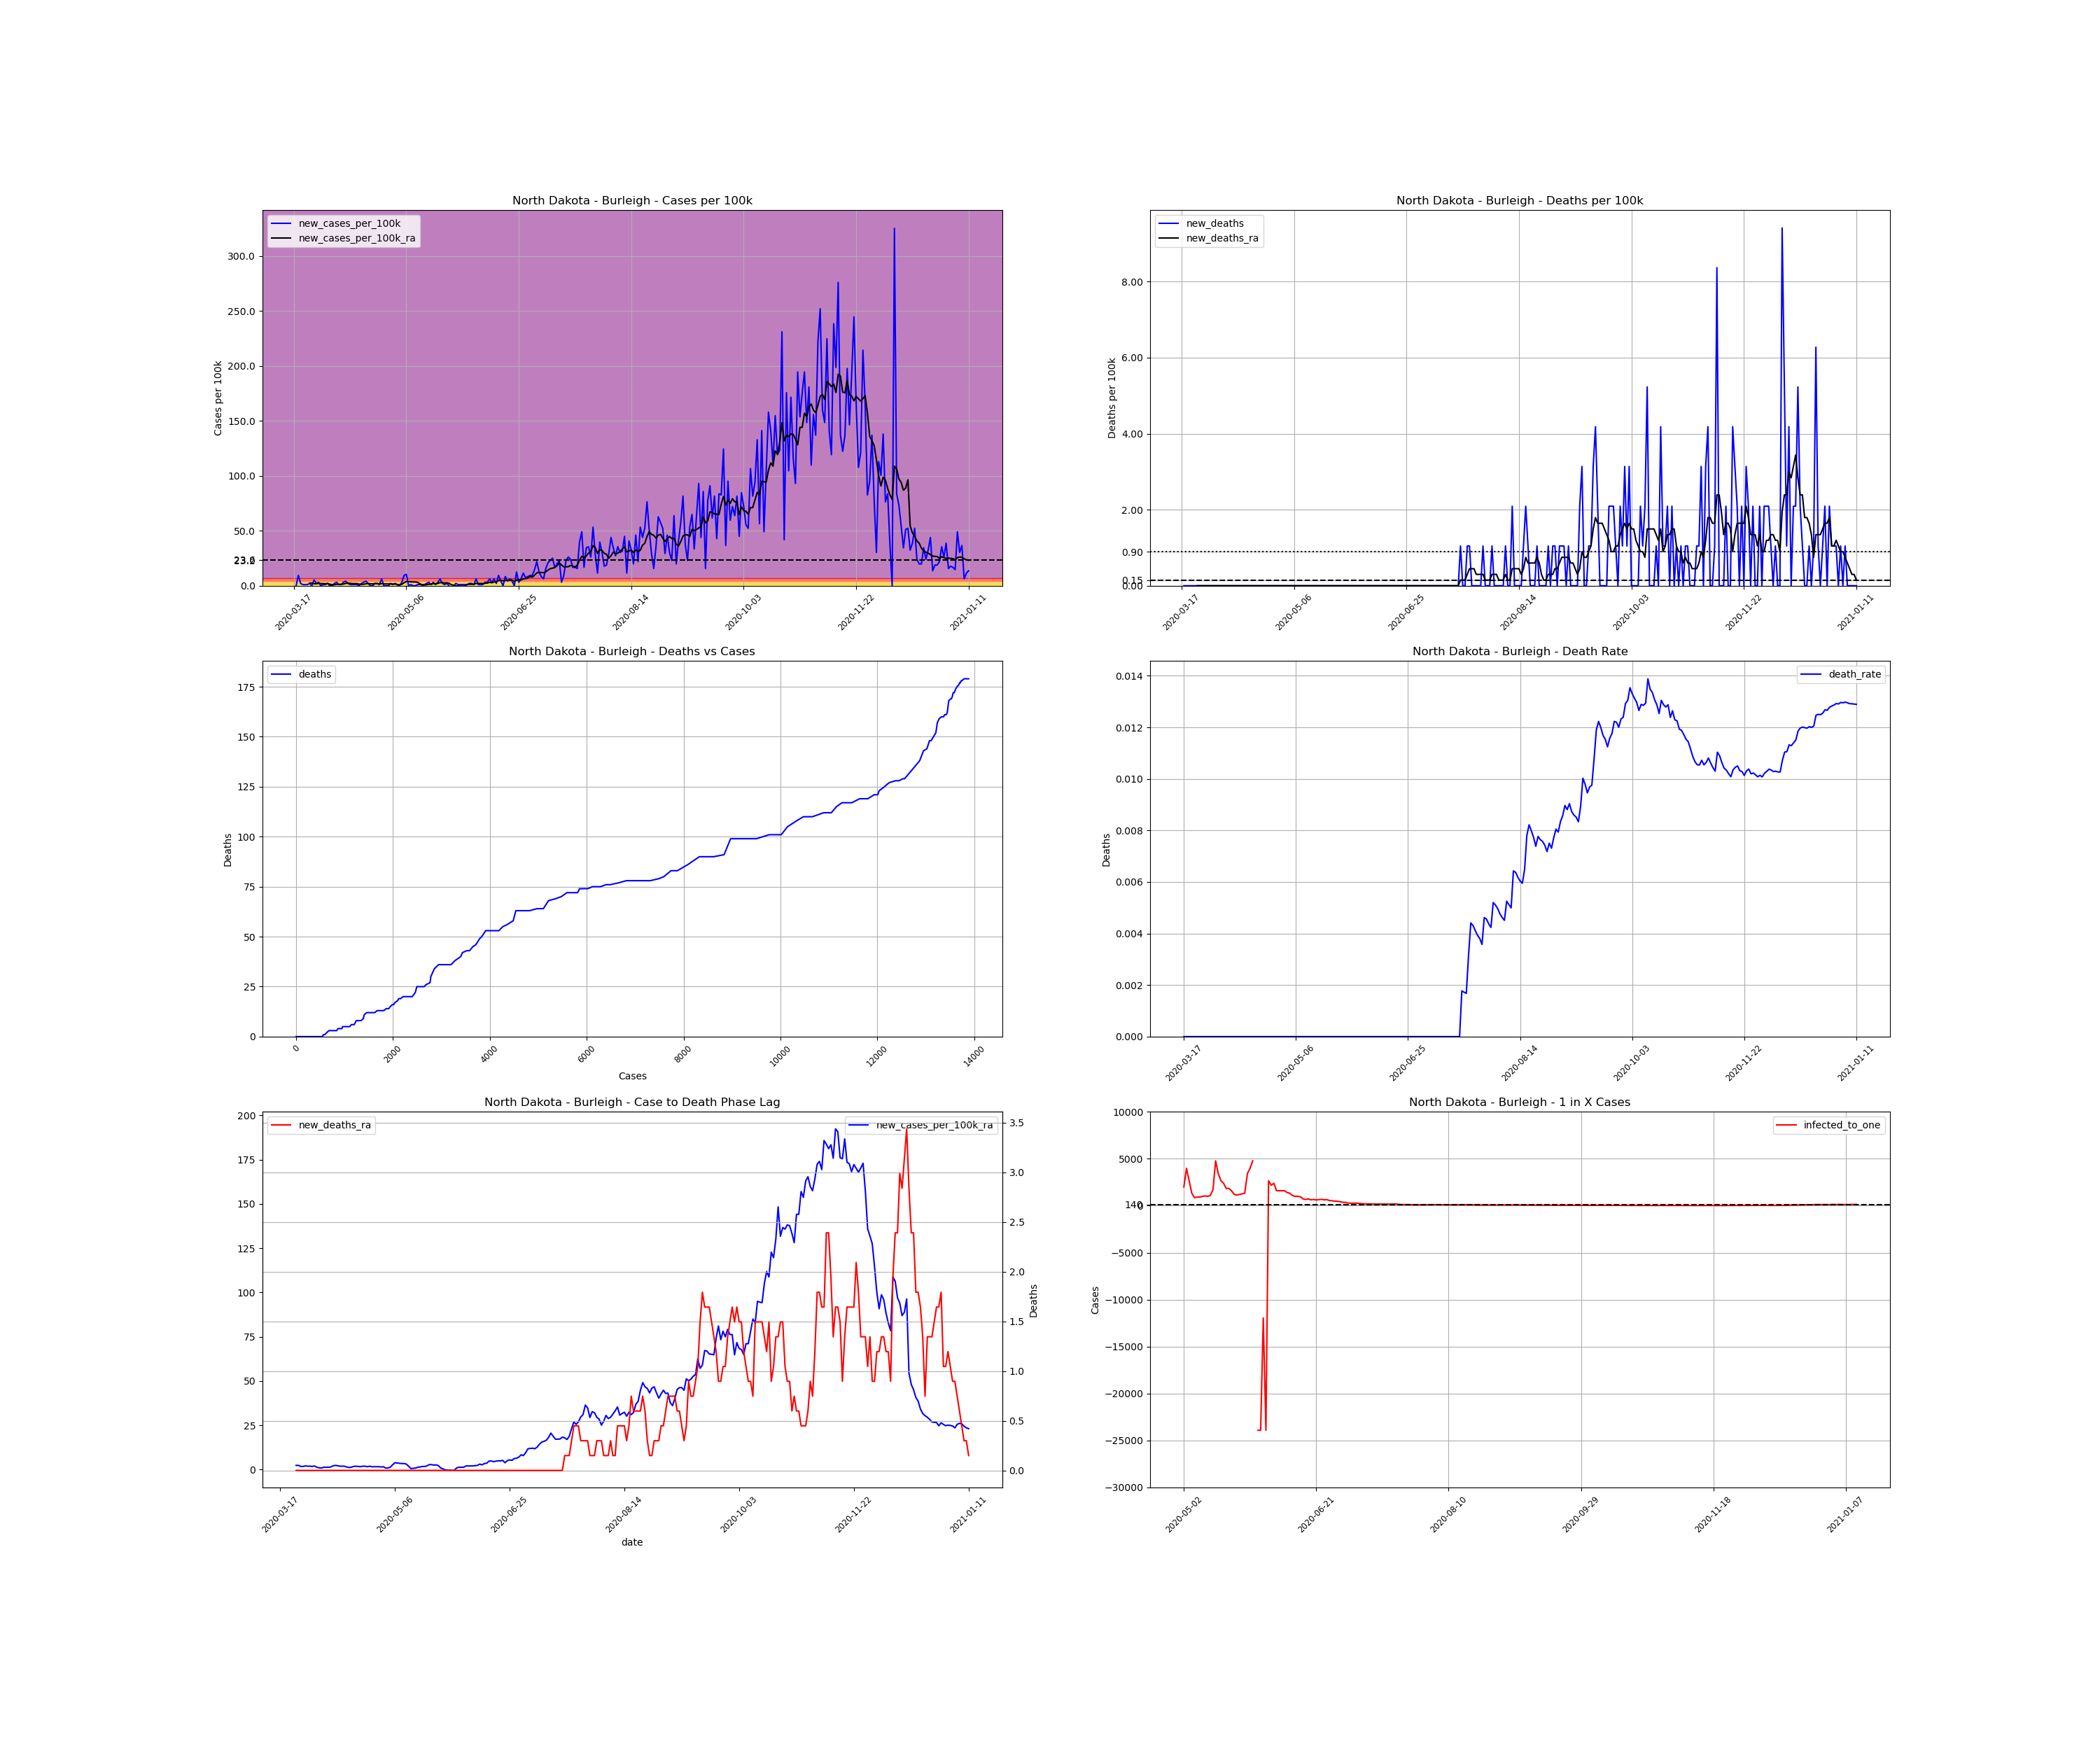

The table this chart was drawn from, first rows:
, date, county, state, fips, cases, deaths, COUNTY, STNAME, CTYNAME, POPESTIMATE2019, cases_per_100k, deaths_per_100k, death_rate, new_cases, new_cases_per_100k, new_deaths, new_cases_per_100k_ra, new_deaths_ra, active_cases, infected_to_one
157273, 2020-03-17, Burleigh, North Dakota, 38015, 2, 0.0, 15, North Dakota, Burleigh, 95626, 2.091, 0.0, 0.0, , , , , , , 
157274, 2020-03-18, Burleigh, North Dakota, 38015, 2, 0.0, 15, North Dakota, Burleigh, 95626, 2.091, 0.0, 0.0, 0.0, 0.0, 0.0, , , , 
157275, 2020-03-19, Burleigh, North Dakota, 38015, 11, 0.0, 15, North Dakota, Burleigh, 95626, 11.5, 0.0, 0.0, 9.0, 9.412, 0.0, , , , 
157276, 2020-03-20, Burleigh, North Dakota, 38015, 13, 0.0, 15, North Dakota, Burleigh, 95626, 13.59, 0.0, 0.0, 2.0, 2.091, 0.0, , , , 
157277, 2020-03-21, Burleigh, North Dakota, 38015, 14, 0.0, 15, North Dakota, Burleigh, 95626, 14.64, 0.0, 0.0, 1.0, 1.046, 0.0, , , , 
157278, 2020-03-22, Burleigh, North Dakota, 38015, 15, 0.0, 15, North Dakota, Burleigh, 95626, 15.69, 0.0, 0.0, 1.0, 1.046, 0.0, , , , 
157279, 2020-03-23, Burleigh, North Dakota, 38015, 16, 0.0, 15, North Dakota, Burleigh, 95626, 16.73, 0.0, 0.0, 1.0, 1.046, 0.0, , , , 
157280, 2020-03-24, Burleigh, North Dakota, 38015, 18, 0.0, 15, North Dakota, Burleigh, 95626, 18.82, 0.0, 0.0, 2.0, 2.091, 0.0, 2.39, 0.0, , 
157281, 2020-03-25, Burleigh, North Dakota, 38015, 18, 0.0, 15, North Dakota, Burleigh, 95626, 18.82, 0.0, 0.0, 0.0, 0.0, 0.0, 2.39, 0.0, 16.0, 1494
157282, 2020-03-26, Burleigh, North Dakota, 38015, 23, 0.0, 15, North Dakota, Burleigh, 95626, 24.05, 0.0, 0.0, 5.0, 5.229, 0.0, 1.793, 0.0, 21.0, 1138
157283, 2020-03-27, Burleigh, North Dakota, 38015, 25, 0.0, 15, North Dakota, Burleigh, 95626, 26.14, 0.0, 0.0, 2.0, 2.091, 0.0, 1.793, 0.0, 14.0, 1708
157284, 2020-03-28, Burleigh, North Dakota, 38015, 28, 0.0, 15, North Dakota, Burleigh, 95626, 29.28, 0.0, 0.0, 3.0, 3.137, 0.0, 2.091, 0.0, 15.0, 1594
157285, 2020-03-29, Burleigh, North Dakota, 38015, 28, 0.0, 15, North Dakota, Burleigh, 95626, 29.28, 0.0, 0.0, 0.0, 0.0, 0.0, 1.942, 0.0, 14.0, 1708
157286, 2020-03-30, Burleigh, North Dakota, 38015, 29, 0.0, 15, North Dakota, Burleigh, 95626, 30.33, 0.0, 0.0, 1.0, 1.046, 0.0, 1.942, 0.0, 14.0, 1708
157287, 2020-03-31, Burleigh, North Dakota, 38015, 30, 0.0, 15, North Dakota, Burleigh, 95626, 31.37, 0.0, 0.0, 1.0, 1.046, 0.0, 1.793, 0.0, 14.0, 1708
157288, 2020-04-01, Burleigh, North Dakota, 38015, 32, 0.0, 15, North Dakota, Burleigh, 95626, 33.46, 0.0, 0.0, 2.0, 2.091, 0.0, 2.091, 0.0, 14.0, 1708
157289, 2020-04-02, Burleigh, North Dakota, 38015, 32, 0.0, 15, North Dakota, Burleigh, 95626, 33.46, 0.0, 0.0, 0.0, 0.0, 0.0, 1.345, 0.0, 14.0, 1708
157290, 2020-04-03, Burleigh, North Dakota, 38015, 32, 0.0, 15, North Dakota, Burleigh, 95626, 33.46, 0.0, 0.0, 0.0, 0.0, 0.0, 1.046, 0.0, 9.0, 2656
157291, 2020-04-04, Burleigh, North Dakota, 38015, 34, 0.0, 15, North Dakota, Burleigh, 95626, 35.56, 0.0, 0.0, 2.0, 2.091, 0.0, 0.8963, 0.0, 9.0, 2656
157292, 2020-04-05, Burleigh, North Dakota, 38015, 37, 0.0, 15, North Dakota, Burleigh, 95626, 38.69, 0.0, 0.0, 3.0, 3.137, 0.0, 1.345, 0.0, 9.0, 2656
157293, 2020-04-06, Burleigh, North Dakota, 38015, 38, 0.0, 15, North Dakota, Burleigh, 95626, 39.74, 0.0, 0.0, 1.0, 1.046, 0.0, 1.345, 0.0, 10.0, 2391
157294, 2020-04-07, Burleigh, North Dakota, 38015, 39, 0.0, 15, North Dakota, Burleigh, 95626, 40.78, 0.0, 0.0, 1.0, 1.046, 0.0, 1.345, 0.0, 10.0, 2391
157295, 2020-04-08, Burleigh, North Dakota, 38015, 42, 0.0, 15, North Dakota, Burleigh, 95626, 43.92, 0.0, 0.0, 3.0, 3.137, 0.0, 1.494, 0.0, 12.0, 1992
157296, 2020-04-09, Burleigh, North Dakota, 38015, 46, 0.0, 15, North Dakota, Burleigh, 95626, 48.1, 0.0, 0.0, 4.0, 4.183, 0.0, 2.091, 0.0, 14.0, 1708
157297, 2020-04-10, Burleigh, North Dakota, 38015, 48, 0.0, 15, North Dakota, Burleigh, 95626, 50.2, 0.0, 0.0, 2.0, 2.091, 0.0, 2.39, 0.0, 16.0, 1494
157298, 2020-04-11, Burleigh, North Dakota, 38015, 49, 0.0, 15, North Dakota, Burleigh, 95626, 51.24, 0.0, 0.0, 1.0, 1.046, 0.0, 2.241, 0.0, 17.0, 1406
157299, 2020-04-12, Burleigh, North Dakota, 38015, 50, 0.0, 15, North Dakota, Burleigh, 95626, 52.29, 0.0, 0.0, 1.0, 1.046, 0.0, 1.942, 0.0, 16.0, 1494
157300, 2020-04-13, Burleigh, North Dakota, 38015, 51, 0.0, 15, North Dakota, Burleigh, 95626, 53.33, 0.0, 0.0, 1.0, 1.046, 0.0, 1.942, 0.0, 14.0, 1708
157301, 2020-04-14, Burleigh, North Dakota, 38015, 52, 0.0, 15, North Dakota, Burleigh, 95626, 54.38, 0.0, 0.0, 1.0, 1.046, 0.0, 1.942, 0.0, 14.0, 1708
157302, 2020-04-15, Burleigh, North Dakota, 38015, 52, 0.0, 15, North Dakota, Burleigh, 95626, 54.38, 0.0, 0.0, 0.0, 0.0, 0.0, 1.494, 0.0, 13.0, 1839
157303, 2020-04-16, Burleigh, North Dakota, 38015, 54, 0.0, 15, North Dakota, Burleigh, 95626, 56.47, 0.0, 0.0, 2.0, 2.091, 0.0, 1.195, 0.0, 12.0, 1992
157304, 2020-04-17, Burleigh, North Dakota, 38015, 57, 0.0, 15, North Dakota, Burleigh, 95626, 59.61, 0.0, 0.0, 3.0, 3.137, 0.0, 1.345, 0.0, 11.0, 2173
157305, 2020-04-18, Burleigh, North Dakota, 38015, 61, 0.0, 15, North Dakota, Burleigh, 95626, 63.79, 0.0, 0.0, 4.0, 4.183, 0.0, 1.793, 0.0, 13.0, 1839
157306, 2020-04-19, Burleigh, North Dakota, 38015, 63, 0.0, 15, North Dakota, Burleigh, 95626, 65.88, 0.0, 0.0, 2.0, 2.091, 0.0, 1.942, 0.0, 14.0, 1708
157307, 2020-04-20, Burleigh, North Dakota, 38015, 63, 0.0, 15, North Dakota, Burleigh, 95626, 65.88, 0.0, 0.0, 0.0, 0.0, 0.0, 1.793, 0.0, 13.0, 1839
157308, 2020-04-21, Burleigh, North Dakota, 38015, 63, 0.0, 15, North Dakota, Burleigh, 95626, 65.88, 0.0, 0.0, 0.0, 0.0, 0.0, 1.643, 0.0, 12.0, 1992
157309, 2020-04-22, Burleigh, North Dakota, 38015, 65, 0.0, 15, North Dakota, Burleigh, 95626, 67.97, 0.0, 0.0, 2.0, 2.091, 0.0, 1.942, 0.0, 13.0, 1839
157310, 2020-04-23, Burleigh, North Dakota, 38015, 67, 0.0, 15, North Dakota, Burleigh, 95626, 70.06, 0.0, 0.0, 2.0, 2.091, 0.0, 1.942, 0.0, 15.0, 1594
157311, 2020-04-24, Burleigh, North Dakota, 38015, 68, 0.0, 15, North Dakota, Burleigh, 95626, 71.11, 0.0, 0.0, 1.0, 1.046, 0.0, 1.643, 0.0, 14.0, 1708
157312, 2020-04-25, Burleigh, North Dakota, 38015, 74, 0.0, 15, North Dakota, Burleigh, 95626, 77.38, 0.0, 0.0, 6.0, 6.274, 0.0, 1.942, 0.0, 17.0, 1406
157313, 2020-04-26, Burleigh, North Dakota, 38015, 74, 0.0, 15, North Dakota, Burleigh, 95626, 77.38, 0.0, 0.0, 0.0, 0.0, 0.0, 1.643, 0.0, 13.0, 1839
157314, 2020-04-27, Burleigh, North Dakota, 38015, 74, 0.0, 15, North Dakota, Burleigh, 95626, 77.38, 0.0, 0.0, 0.0, 0.0, 0.0, 1.643, 0.0, 11.0, 2173
157315, 2020-04-28, Burleigh, North Dakota, 38015, 74, 0.0, 15, North Dakota, Burleigh, 95626, 77.38, 0.0, 0.0, 0.0, 0.0, 0.0, 1.643, 0.0, 11.0, 2173
157316, 2020-04-29, Burleigh, North Dakota, 38015, 76, 0.0, 15, North Dakota, Burleigh, 95626, 79.48, 0.0, 0.0, 2.0, 2.091, 0.0, 1.643, 0.0, 13.0, 1839
157317, 2020-04-30, Burleigh, North Dakota, 38015, 77, 0.0, 15, North Dakota, Burleigh, 95626, 80.52, 0.0, 0.0, 1.0, 1.046, 0.0, 1.494, 0.0, 12.0, 1992
157318, 2020-05-01, Burleigh, North Dakota, 38015, 79, 0.0, 15, North Dakota, Burleigh, 95626, 82.61, 0.0, 0.0, 2.0, 2.091, 0.0, 1.643, 0.0, 12.0, 1992
157319, 2020-05-02, Burleigh, North Dakota, 38015, 80, 0.0, 15, North Dakota, Burleigh, 95626, 83.66, 0.0, 0.0, 1.0, 1.046, 0.0, 0.8963, 0.0, 12.0, 1992
157320, 2020-05-03, Burleigh, North Dakota, 38015, 80, 0.0, 15, North Dakota, Burleigh, 95626, 83.66, 0.0, 0.0, 0.0, 0.0, 0.0, 0.8963, 0.0, 6.0, 3984
157321, 2020-05-04, Burleigh, North Dakota, 38015, 83, 0.0, 15, North Dakota, Burleigh, 95626, 86.8, 0.0, 0.0, 3.0, 3.137, 0.0, 1.345, 0.0, 9.0, 2656
157322, 2020-05-05, Burleigh, North Dakota, 38015, 92, 0.0, 15, North Dakota, Burleigh, 95626, 96.21, 0.0, 0.0, 9.0, 9.412, 0.0, 2.689, 0.0, 18.0, 1328
157323, 2020-05-06, Burleigh, North Dakota, 38015, 102, 0.0, 15, North Dakota, Burleigh, 95626, 106.7, 0.0, 0.0, 10.0, 10.46, 0.0, 3.884, 0.0, 28.0, 853.8
157324, 2020-05-07, Burleigh, North Dakota, 38015, 102, 0.0, 15, North Dakota, Burleigh, 95626, 106.7, 0.0, 0.0, 0.0, 0.0, 0.0, 3.735, 0.0, 26.0, 919.5
157325, 2020-05-08, Burleigh, North Dakota, 38015, 103, 0.0, 15, North Dakota, Burleigh, 95626, 107.7, 0.0, 0.0, 1.0, 1.046, 0.0, 3.585, 0.0, 26.0, 919.5
157326, 2020-05-09, Burleigh, North Dakota, 38015, 103, 0.0, 15, North Dakota, Burleigh, 95626, 107.7, 0.0, 0.0, 0.0, 0.0, 0.0, 3.436, 0.0, 24.0, 996.1
157327, 2020-05-10, Burleigh, North Dakota, 38015, 103, 0.0, 15, North Dakota, Burleigh, 95626, 107.7, 0.0, 0.0, 0.0, 0.0, 0.0, 3.436, 0.0, 23.0, 1039
157328, 2020-05-11, Burleigh, North Dakota, 38015, 104, 0.0, 15, North Dakota, Burleigh, 95626, 108.8, 0.0, 0.0, 1.0, 1.046, 0.0, 3.137, 0.0, 24.0, 996.1
157329, 2020-05-12, Burleigh, North Dakota, 38015, 105, 0.0, 15, North Dakota, Burleigh, 95626, 109.8, 0.0, 0.0, 1.0, 1.046, 0.0, 1.942, 0.0, 22.0, 1087
157330, 2020-05-13, Burleigh, North Dakota, 38015, 106, 0.0, 15, North Dakota, Burleigh, 95626, 110.8, 0.0, 0.0, 1.0, 1.046, 0.0, 0.5976, 0.0, 14.0, 1708
157331, 2020-05-14, Burleigh, North Dakota, 38015, 107, 0.0, 15, North Dakota, Burleigh, 95626, 111.9, 0.0, 0.0, 1.0, 1.046, 0.0, 0.747, 0.0, 5.0, 4781
157332, 2020-05-15, Burleigh, North Dakota, 38015, 109, 0.0, 15, North Dakota, Burleigh, 95626, 114, 0.0, 0.0, 2.0, 2.091, 0.0, 0.8963, 0.0, 7.0, 3415
... 241 more rows
